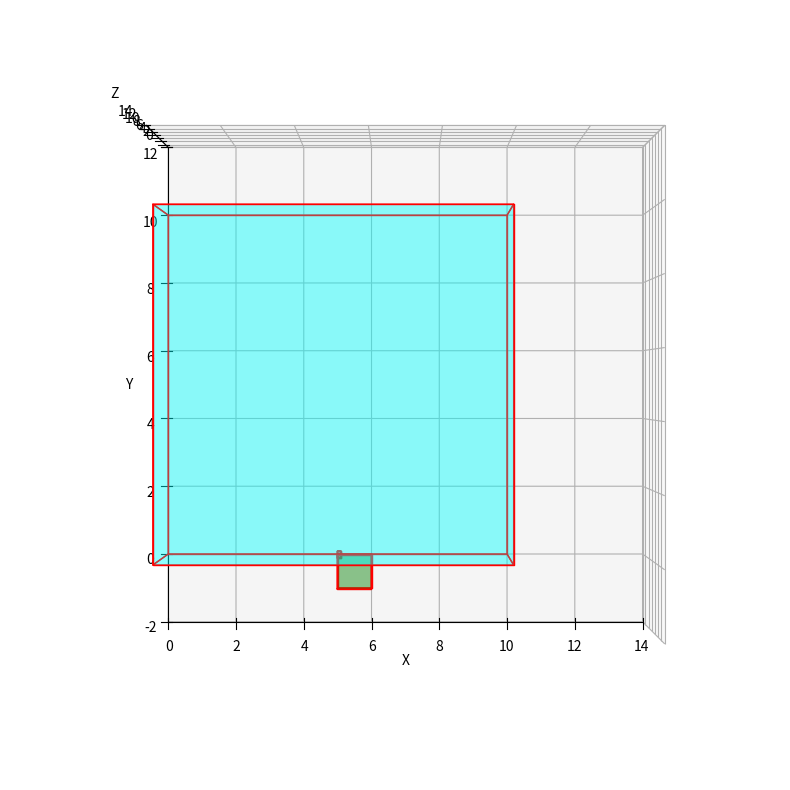

Recreate this plot in Python.
import matplotlib.pyplot as plt
import numpy as np
from mpl_toolkits.mplot3d.art3d import Poly3DCollection

# Room A
A_vertices = np.array([[0, 0, 0],
                       [10, 0, 0],
                       [10, 10, 0],
                       [0, 10, 0],
                       [0, 0, 10],
                       [10, 0, 10],
                       [10, 10, 10],
                       [0, 10, 10]])

A_faces = [[A_vertices[j] for j in face] for face in [[0, 1, 5, 4],
                                                      [1, 2, 6, 5],
                                                      [2, 3, 7, 6],
                                                      [3, 0, 4, 7],
                                                      [0, 1, 2, 3],
                                                      [4, 5, 6, 7]]]

# Room B
B_vertices = np.array([[5, -1, 0],
                       [6, -1, 0],
                       [6, 0, 0],
                       [5, 0, 0],
                       [5, -1, 1],
                       [6, -1, 1],
                       [6, 0, 1],
                       [5, 0, 1]])

B_faces = [[B_vertices[j] for j in face] for face in [[0, 1, 5, 4],
                                                      [1, 2, 6, 5],
                                                      [2, 3, 7, 6],
                                                      [3, 0, 4, 7],
                                                      [0, 1, 2, 3],
                                                      [4, 5, 6, 7]]]

# Passage
P_vertices = np.array([[5, -0.1, 0.4],
                       [5, -0.1, 0.6],
                       [5, 0.1, 0.6],
                       [5, 0.1, 0.4],
                       [5.1, -0.1, 0.4],
                       [5.1, -0.1, 0.6],
                       [5.1, 0.1, 0.6],
                       [5.1, 0.1, 0.4]])

P_faces = [[P_vertices[j] for j in face] for face in [[0, 1, 5, 4],
                                                      [1, 2, 6, 5],
                                                      [2, 3, 7, 6],
                                                      [3, 0, 4, 7],
                                                      [0, 1, 2, 3],
                                                      [4, 5, 6, 7]]]

fig = plt.figure(figsize=(10, 10))
ax = fig.add_subplot(111, projection='3d')

ax.add_collection3d(Poly3DCollection(A_faces, facecolors='cyan', linewidths=1, edgecolors='r', alpha=.25))
ax.add_collection3d(Poly3DCollection(B_faces, facecolors='green', linewidths=1, edgecolors='r', alpha=.25))
ax.add_collection3d(Poly3DCollection(P_faces, facecolors='red', linewidths=1, edgecolors='r', alpha=.25))

ax.set_xlabel('X')
ax.set_ylabel('Y')
ax.set_zlabel('Z')

ax.set_xlim([0, 14])
ax.set_ylim([-2, 12])
ax.set_zlim([0, 14])

ax.view_init(90, -90)

plt.show()
